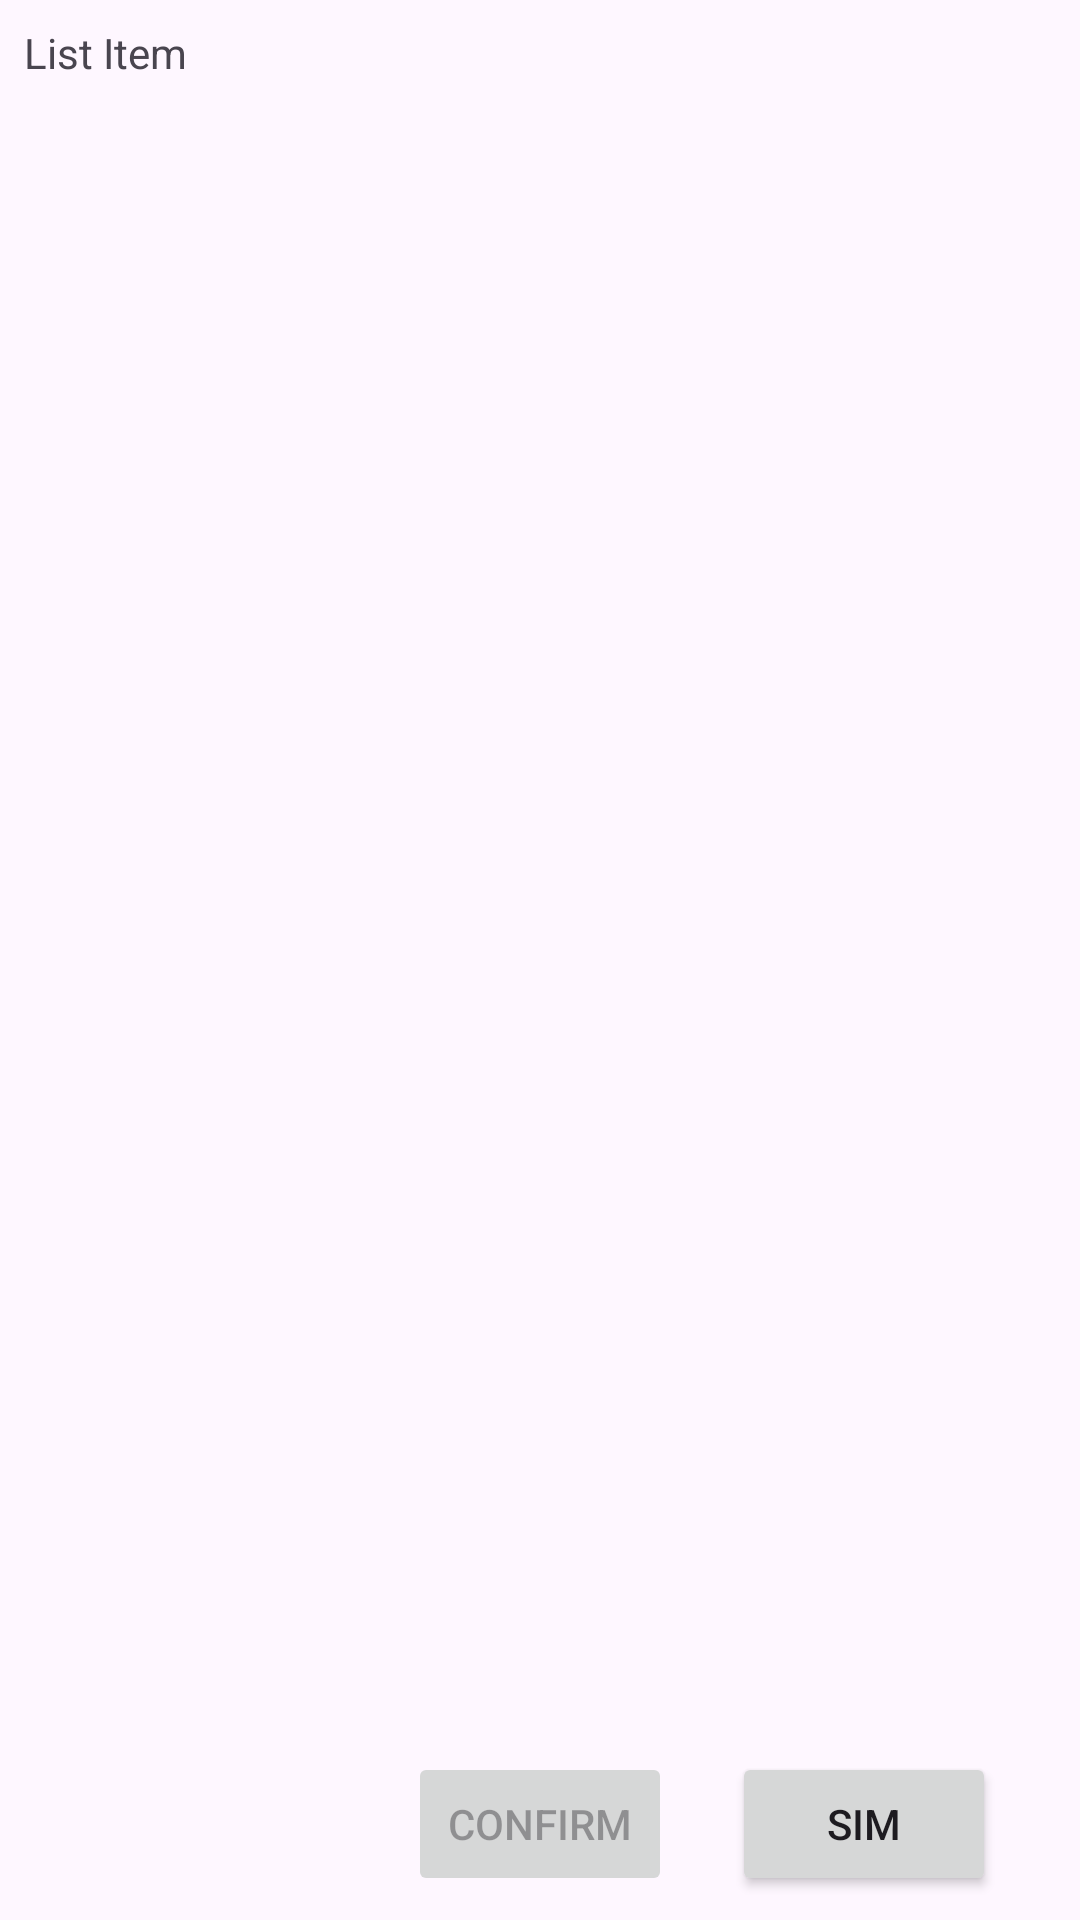

The Android layout XML behind this screen, and the referenced resources:
<!-- AndroidManifest.xml: application theme Theme.MassRfid -->
<!-- res/layout/activity_scan.xml -->
<?xml version="1.0" encoding="utf-8"?>
<androidx.constraintlayout.widget.ConstraintLayout xmlns:android="http://schemas.android.com/apk/res/android"
    xmlns:app="http://schemas.android.com/apk/res-auto"
    xmlns:tools="http://schemas.android.com/tools"
    android:layout_width="match_parent"
    android:layout_height="match_parent"
    android:padding="8dp"
    tools:context=".ui.scanning.ScanActivity">

    <TextView
        android:id="@+id/tvTitle"
        android:layout_width="0dp"
        android:layout_height="wrap_content"
        android:text="List Item"
        app:layout_constraintEnd_toEndOf="parent"
        app:layout_constraintStart_toStartOf="parent"
        app:layout_constraintTop_toTopOf="parent" />

    <androidx.recyclerview.widget.RecyclerView
        android:id="@+id/rv_items"
        android:layout_width="match_parent"
        android:layout_height="0dp"
        android:layout_marginTop="8dp"
        android:layout_marginBottom="8dp"
        app:layoutManager="androidx.recyclerview.widget.LinearLayoutManager"
        app:layout_constraintBottom_toTopOf="@+id/btn_Confirm"
        app:layout_constraintEnd_toEndOf="parent"
        app:layout_constraintHorizontal_bias="0.0"
        app:layout_constraintStart_toStartOf="parent"
        app:layout_constraintTop_toBottomOf="@+id/tvTitle"
        app:layout_constraintVertical_bias="0.0"
        tools:itemCount="5"
        tools:listitem="@layout/adapter_item_check" />

    <Button
        android:id="@+id/btn_Confirm"
        android:layout_width="wrap_content"
        android:layout_height="wrap_content"
        android:enabled="false"
        android:text="Confirm"
        app:layout_constraintBottom_toBottomOf="parent"
        app:layout_constraintEnd_toEndOf="parent"
        app:layout_constraintStart_toStartOf="parent" />

    <Button
        android:id="@+id/btn_sim_scan"
        android:layout_width="wrap_content"
        android:layout_height="wrap_content"
        android:text="SIM"
        app:layout_constraintBottom_toBottomOf="parent"
        app:layout_constraintEnd_toEndOf="parent"
        app:layout_constraintStart_toEndOf="@+id/btn_Confirm"
        tools:enabled="false" />

</androidx.constraintlayout.widget.ConstraintLayout>
<!-- res/layout/adapter_item_check.xml (included above) -->
<?xml version="1.0" encoding="utf-8"?>
<androidx.constraintlayout.widget.ConstraintLayout xmlns:android="http://schemas.android.com/apk/res/android"
    xmlns:app="http://schemas.android.com/apk/res-auto"
    xmlns:tools="http://schemas.android.com/tools"
    android:id="@+id/vw_job_container"
    android:layout_width="match_parent"
    android:layout_height="wrap_content"
    android:foreground="?attr/selectableItemBackground">

    <ImageView
        android:id="@+id/ivDone"
        android:layout_width="wrap_content"
        android:layout_height="wrap_content"
        android:layout_marginEnd="8dp"
        android:src="@android:drawable/stat_sys_download_done"
        app:layout_constraintBottom_toBottomOf="parent"
        app:layout_constraintEnd_toEndOf="parent"
        app:layout_constraintTop_toTopOf="parent"
        tools:srcCompat="@android:drawable/stat_sys_download_done" />

    <TextView
        android:id="@+id/tvName"
        android:layout_width="wrap_content"
        android:layout_height="wrap_content"
        android:text="Name"
        android:textSize="20sp"
        app:layout_constraintBottom_toBottomOf="parent"
        app:layout_constraintStart_toStartOf="parent"
        app:layout_constraintTop_toTopOf="parent" />

    <TextView
        android:id="@+id/tvDatetime"
        android:layout_width="wrap_content"
        android:layout_height="wrap_content"
        android:layout_marginEnd="16dp"
        app:layout_constraintBottom_toBottomOf="parent"
        app:layout_constraintEnd_toStartOf="@+id/ivDone"
        app:layout_constraintTop_toTopOf="parent"
        tools:text="dttm" />
</androidx.constraintlayout.widget.ConstraintLayout>
<!-- resources referenced by this layout -->
<resources>
  <style name="Theme.MassRfid" parent="Base.Theme.MassRfid" />
  <style name="Base.Theme.MassRfid" parent="Theme.Material3.DayNight.NoActionBar">
          
          <item name="colorPrimary">@color/yellow</item>
          <item name="colorSecondary">@color/yellow80</item>
          <item name="colorTertiary">@color/orange</item>
      </style>
  <color name="yellow">#FFC107</color>
  <color name="yellow80">#FFFFC107</color>
  <color name="orange">#FFFF9800</color>
</resources>
